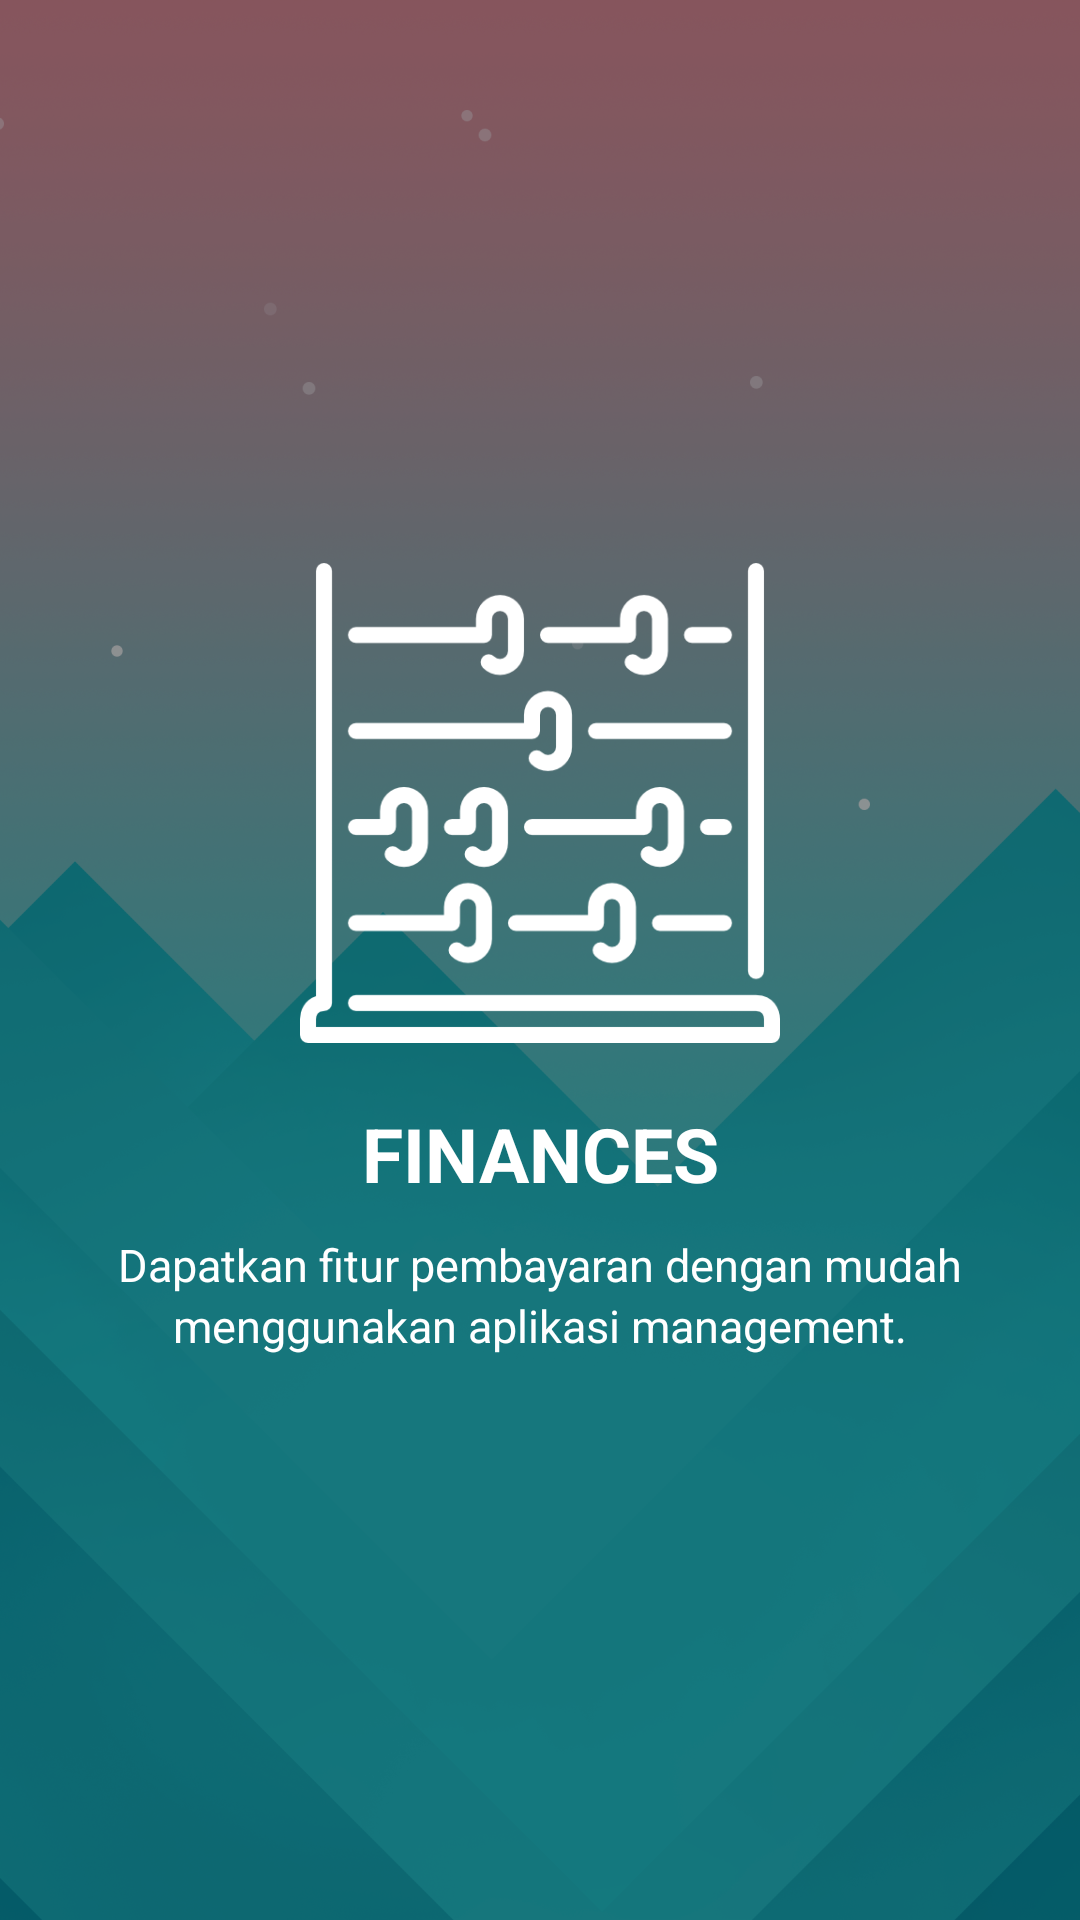

The Android layout XML behind this screen, and the referenced resources:
<!-- AndroidManifest.xml: application theme AppTheme -->
<!-- res/layout/slider_d.xml -->
<?xml version="1.0" encoding="utf-8"?>
<LinearLayout xmlns:android="http://schemas.android.com/apk/res/android"
    android:layout_width="match_parent"
    android:layout_height="match_parent"
    android:background="@drawable/welcome_slide_d"
    android:gravity="center"
    android:orientation="vertical">

    <ImageView
        android:layout_width="160dp"
        android:layout_height="160dp"
        android:layout_gravity="center"
        android:src="@drawable/icon_slider_d"/>

    <TextView
        android:layout_width="match_parent"
        android:layout_height="wrap_content"
        android:layout_marginTop="20dp"
        android:text="FINANCES"
        android:textAlignment="center"
        android:textColor="@android:color/white"
        android:textSize="25dp"
        android:textStyle="bold" />

    <TextView
        android:layout_width="match_parent"
        android:layout_height="wrap_content"
        android:layout_marginTop="10dp"
        android:text="Dapatkan fitur pembayaran dengan mudah"
        android:textAlignment="center"
        android:textColor="@android:color/white"
        android:textSize="15dp" />

    <TextView
        android:layout_width="match_parent"
        android:layout_height="wrap_content"
        android:text="menggunakan aplikasi management."
        android:textAlignment="center"
        android:textColor="@android:color/white"
        android:textSize="15dp" />

</LinearLayout>
<!-- resources referenced by this layout -->
<resources>
  <!-- drawable icon_slider_d: png bitmap (drawable, 12106 bytes) -->
  <!-- drawable welcome_slide_d: png bitmap (drawable-v24, 580405 bytes) -->
  <style name="AppTheme" parent="Theme.AppCompat.Light.DarkActionBar">
          
          <item name="colorPrimary">@color/colorPrimary</item>
          <item name="colorPrimaryDark">@color/colorPrimaryDark</item>
          <item name="colorAccent">@color/colorAccent</item>
          <item name="windowActionBar">false</item>
          <item name="windowNoTitle">true</item>
          <item name="cpbStyle">@style/CircularThemeProgressBar</item>
          <item name="android:windowTranslucentStatus">true</item>
          <item name="android:windowTranslucentNavigation">true</item>
      </style>
  <color name="colorPrimary">#DD3333</color>
  <color name="colorPrimaryDark">#D11616</color>
  <color name="colorAccent">#FF4081</color>
  <style name="CircularThemeProgressBar" parent="android:Widget.Holo.ProgressBar">
          <item name="cpb_color">@color/colorBlackDark</item>
          <item name="cpb_stroke_width">@dimen/cpb_default_stroke_width</item>
          <item name="cpb_min_sweep_angle">@integer/cpb_default_min_sweep_angle</item>
          <item name="cpb_max_sweep_angle">@integer/cpb_default_max_sweep_angle</item>
          <item name="cpb_sweep_speed">@string/cpb_default_sweep_speed</item>
          <item name="cpb_rotation_speed">@string/cpb_default_rotation_speed</item>
      </style>
  <color name="colorBlackDark">#000000</color>
</resources>
